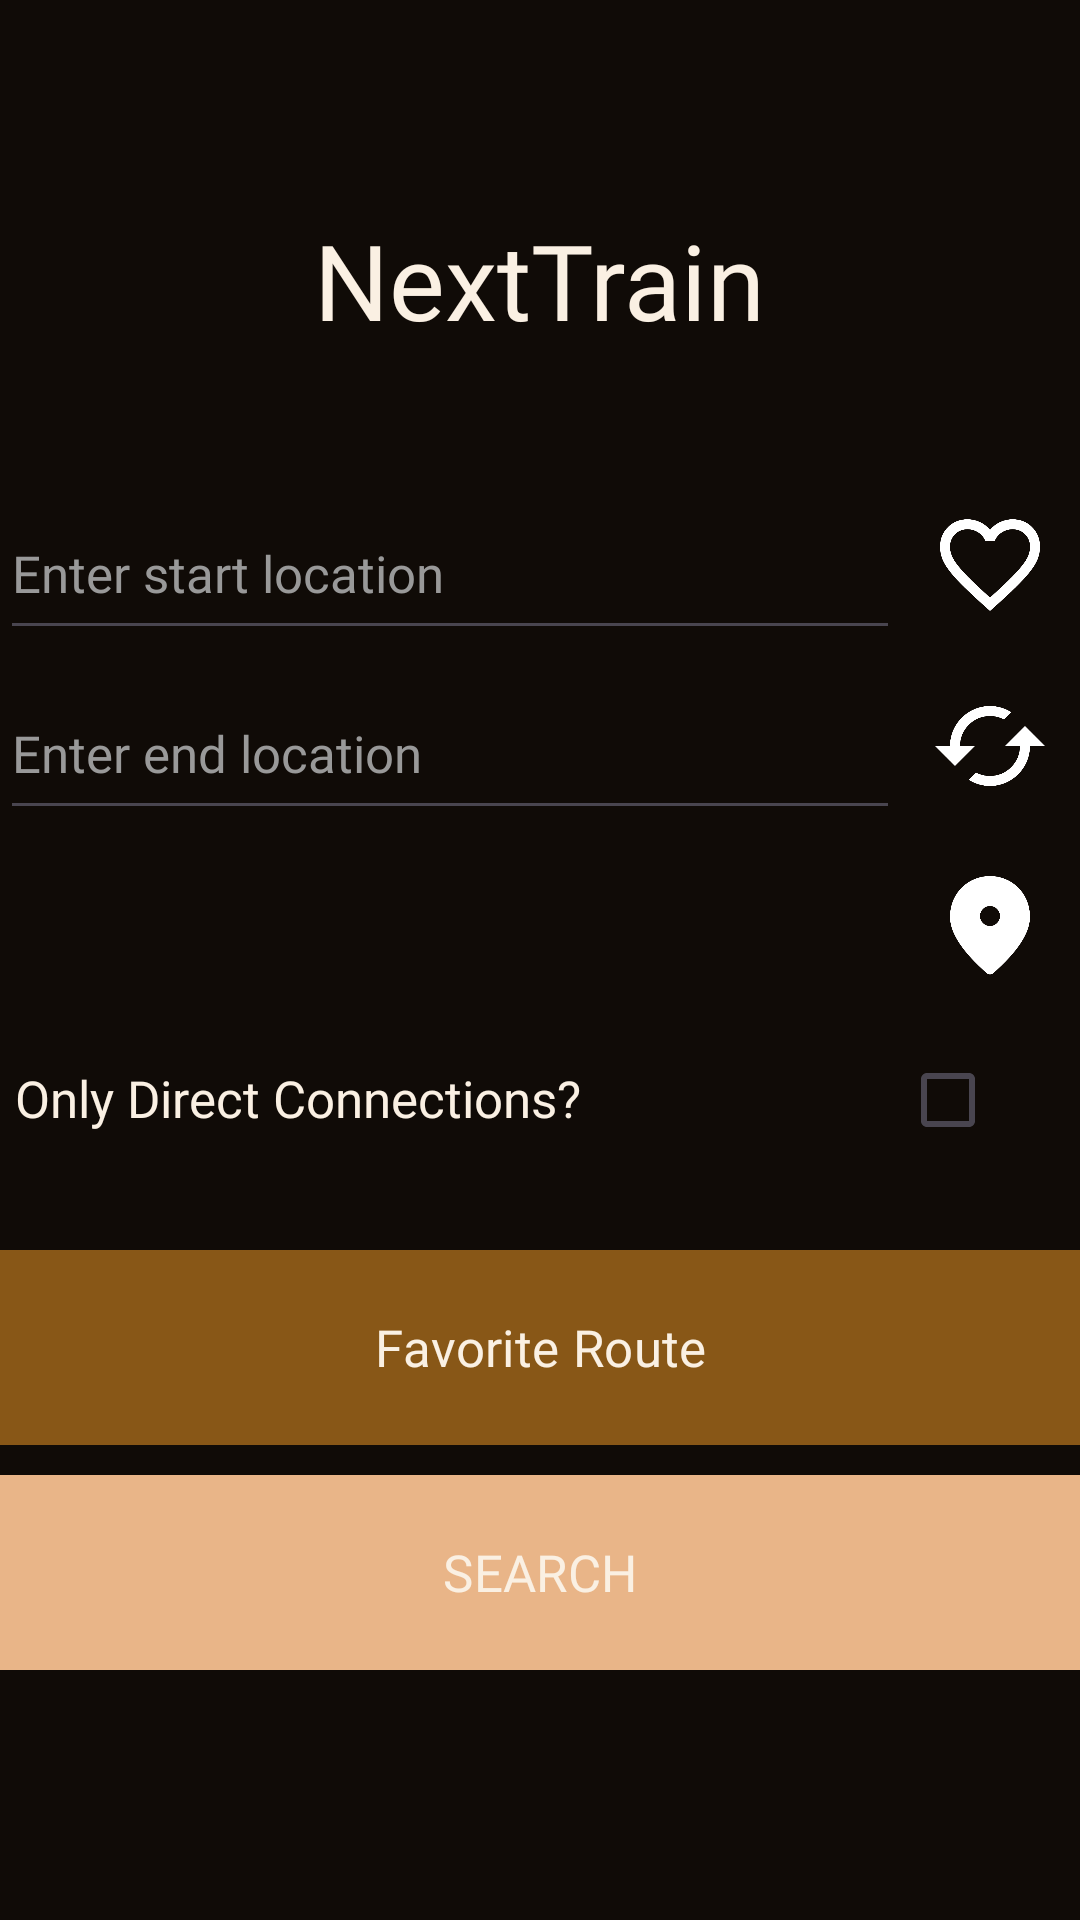

Write the Android layout XML for this screen, with the resource values it uses.
<!-- AndroidManifest.xml: application theme Theme.NextTrain -->
<!-- res/layout/fragment_main.xml -->
<?xml version="1.0" encoding="utf-8"?>
<FrameLayout xmlns:android="http://schemas.android.com/apk/res/android"
    xmlns:tools="http://schemas.android.com/tools"
    xmlns:app="http://schemas.android.com/apk/res-auto"
    android:layout_width="match_parent"
    android:layout_height="match_parent"
    android:background="@color/background"
    tools:context=".MainFragment">

    <androidx.constraintlayout.widget.ConstraintLayout
        android:layout_width="match_parent"
        android:layout_height="match_parent"
        android:paddingTop="70dp">

        <TextView
            android:id="@+id/appNameTextView"
            android:layout_width="wrap_content"
            android:layout_height="wrap_content"
            android:fontFamily="@font/orbitron_medium"
            android:text="@string/app_name"
            android:textColor="@color/text"
            android:textSize="35sp"
            app:layout_constraintTop_toTopOf="parent"
            app:layout_constraintStart_toStartOf="parent"
            app:layout_constraintEnd_toEndOf="parent"/>

        <LinearLayout
            android:id="@+id/linearLayout"
            android:layout_width="match_parent"
            android:layout_height="wrap_content"
            android:layout_marginTop="40dp"
            android:orientation="vertical"
            app:layout_constraintTop_toBottomOf="@id/appNameTextView">

            <LinearLayout
                android:layout_width="match_parent"
                android:layout_height="60dp"
                android:gravity="center_vertical"
                android:orientation="horizontal">

                <EditText
                    android:id="@+id/startLocationEditText"
                    android:layout_width="0dp"
                    android:layout_height="match_parent"
                    android:layout_weight="5"
                    android:autofillHints="none"
                    android:fontFamily="@font/montserrat_medium"
                    android:hint="@string/startLocation"
                    android:inputType="textNoSuggestions"
                    android:paddingBottom="1dp"
                    android:textColor="@color/text"
                    android:textColorHint="@color/text_color_hint"
                    android:textSize="17sp" />

                <ImageView
                    android:id="@+id/favoriteRouteImageView"
                    android:layout_width="0dp"
                    android:layout_height="40dp"
                    android:layout_marginTop="2dp"
                    android:layout_weight="1"
                    android:clickable="true"
                    android:contentDescription="@string/favorite_route_description"
                    android:focusable="true"
                    android:src="@drawable/not_favorite_icon"
                    tools:ignore="TouchTargetSizeCheck" />

            </LinearLayout>

            <LinearLayout
                android:layout_width="match_parent"
                android:layout_height="60dp"
                android:gravity="center_vertical"
                android:orientation="horizontal">

                <EditText
                    android:id="@+id/endLocationEditText"
                    android:layout_width="0dp"
                    android:layout_height="match_parent"
                    android:layout_weight="5"
                    android:autofillHints="none"
                    android:fontFamily="@font/montserrat_medium"
                    android:hint="@string/endLocation"
                    android:inputType="textNoSuggestions"
                    android:paddingBottom="1dp"
                    android:textColor="@color/text"
                    android:textColorHint="@color/text_color_hint"
                    android:textSize="17sp" />

                <ImageView
                    android:id="@+id/replaceDirectionsImageView"
                    android:layout_width="0dp"
                    android:layout_height="40dp"
                    android:layout_marginTop="2dp"
                    android:layout_weight="1"
                    android:clickable="true"
                    android:contentDescription="@string/replace_directions_description"
                    android:focusable="true"
                    android:src="@drawable/change_arrows_icon"
                    tools:ignore="TouchTargetSizeCheck" />
            </LinearLayout>

            <LinearLayout
                android:layout_width="match_parent"
                android:layout_height="60dp"
                android:gravity="center_vertical"
                android:orientation="horizontal">

                <TextView
                    android:id="@+id/timestampTextView"
                    android:layout_width="0dp"
                    android:layout_height="match_parent"
                    android:layout_weight="5"
                    android:text=""
                    android:fontFamily="@font/montserrat_medium"
                    android:paddingBottom="1dp"
                    android:textColor="@color/text"
                    android:paddingHorizontal="5dp"
                    android:textColorHint="@color/text"
                    android:gravity="center_vertical"
                    android:textSize="17sp" />

                <ImageView
                    android:id="@+id/locationImageView"
                    android:layout_width="0dp"
                    android:layout_height="40dp"
                    android:layout_marginTop="2dp"
                    android:layout_weight="1"
                    android:contentDescription="@string/location_icon_description"
                    android:src="@drawable/location_icon" />

            </LinearLayout>

            <LinearLayout
                android:layout_width="match_parent"
                android:layout_height="60dp"
                android:gravity="center_vertical"
                android:orientation="horizontal">

                <TextView
                    android:id="@+id/directConnectionTextView"
                    android:layout_width="0dp"
                    android:layout_height="match_parent"
                    android:layout_weight="5"
                    android:text="@string/direct_connection"
                    android:fontFamily="@font/montserrat_medium"
                    android:paddingBottom="1dp"
                    android:textColor="@color/text"
                    android:paddingHorizontal="5dp"
                    android:textColorHint="@color/text"
                    android:gravity="center_vertical"
                    android:textSize="17sp" />

                <CheckBox
                    android:id="@+id/directConnectionCheckBox"
                    android:layout_width="0dp"
                    android:layout_height="40dp"
                    android:layout_weight="1"
                    android:contentDescription="@string/location_icon_description"
                    android:src="@drawable/location_icon" />

            </LinearLayout>

            <com.google.android.material.button.MaterialButton
                android:id="@+id/favoriteRouteButton"
                android:layout_width="match_parent"
                android:layout_height="65dp"
                android:layout_marginTop="20dp"
                android:background="@color/secondary"
                app:backgroundTint="@color/secondary"
                android:fontFamily="@font/montserrat_medium"
                android:text="@string/last_direction_button_text"
                android:textColor="@color/text"
                android:textSize="17sp"
                android:focusable="true"
                android:clickable="true"
                android:backgroundTint="@color/secondary" />

            <com.google.android.material.button.MaterialButton
                android:id="@+id/searchButton"
                android:layout_width="match_parent"
                android:layout_height="65dp"
                android:layout_marginTop="10dp"
                android:background="@color/secondary"
                app:backgroundTint="@color/primary"
                android:fontFamily="@font/montserrat_medium"
                android:text="@string/searchButtonText"
                android:textColor="@color/text"
                android:textSize="17sp"
                android:focusable="true"
                android:clickable="true"/>

            <View
                android:id="@+id/dimOverlay"
                android:layout_width="match_parent"
                android:layout_height="match_parent"
                android:background="#80000000"
                android:visibility="gone" />

    
    
    
    
    
    
    
    
        </LinearLayout>
    </androidx.constraintlayout.widget.ConstraintLayout>

</FrameLayout>
<!-- res/layout/fragment_connection_item.xml (included above) -->
<LinearLayout xmlns:android="http://schemas.android.com/apk/res/android"
    xmlns:tools="http://schemas.android.com/tools"
    android:layout_width="match_parent"
    android:layout_height="108dp"
    android:orientation="vertical"
    android:background="@color/background"
    android:paddingHorizontal="8dp">

    
    <LinearLayout
        android:id="@+id/newDateDivider"
        android:layout_width="match_parent"
        android:layout_height="wrap_content"
        android:orientation="horizontal"
        android:layout_marginBottom="-10dp"
        android:gravity="center_vertical">

        <View
            android:layout_width="0dp"
            android:layout_height="1dp"
            android:layout_weight="1"
            android:background="@color/text" />

        <TextView
            android:id="@+id/newDateDividerTextView"
            android:layout_width="wrap_content"
            android:layout_height="wrap_content"
            android:text=""
            android:textColor="@color/text"
            android:paddingHorizontal="8dp"
            android:textSize="11sp"
            android:fontFamily="@font/montserrat"
            tools:ignore="SmallSp" />

        <View
            android:layout_width="0dp"
            android:layout_height="1dp"
            android:layout_weight="1"
            android:background="@color/text" />

    </LinearLayout>

    
    <View
        android:visibility="gone"
        android:id="@+id/dividerView"
        android:layout_width="match_parent"
        android:layout_height="1dp"
        android:background="@color/text"/>

    <LinearLayout
        android:layout_width="match_parent"
        android:layout_height="105dp"
        android:baselineAligned="false"
        android:orientation="horizontal"
        android:gravity="center"
        android:padding="8dp">

        <LinearLayout
            android:layout_width="0dp"
            android:layout_height="match_parent"
            android:orientation="vertical"
            android:layout_weight="3">

            <TextView
                android:id="@+id/departureArrival"
                android:layout_width="wrap_content"
                android:layout_height="wrap_content"
                android:textColor="@color/text"
                android:fontFamily="@font/montserrat_medium"
                android:text="Departure → Arrival"
                android:layout_marginBottom="2dp"
                android:textSize="22sp" />

            <TextView
                android:id="@+id/transfersTravel"
                android:layout_width="wrap_content"
                android:layout_height="wrap_content"
                android:fontFamily="@font/poppins"
                android:text="Transfers and travel time"
                android:textColor="@color/text"
                android:textSize="15sp" />










            <LinearLayout
                android:id="@+id/transportImagesContainer"
                android:layout_width="wrap_content"
                android:layout_height="wrap_content"
                android:orientation="horizontal"/>
        </LinearLayout>

    </LinearLayout>

</LinearLayout>
<!-- resources referenced by this layout -->
<resources>
  <color name="background">#100B07</color>
  <color name="primary">#e9b588</color>
  <color name="secondary">#885717</color>
  <color name="text">#faf0e3</color>
  <color name="text_color_hint">#999999</color>
  <!-- drawable change_arrows_icon: png bitmap (drawable, 16251 bytes) -->
  <!-- drawable location_icon: png bitmap (drawable, 16618 bytes) -->
  <!-- drawable not_favorite_icon: png bitmap (drawable, 21424 bytes) -->
  <string name="app_name">NextTrain</string>
  <string name="direct_connection">Only Direct Connections?</string>
  <string name="endLocation">Enter end location</string>
  <string name="favorite_route_description">Favorite Route Icon</string>
  <string name="last_direction_button_text">Favorite Route</string>
  <string name="location_icon_description">Train Icon</string>
  <string name="replace_directions_description">Replace Directions</string>
  <string name="searchButtonText">SEARCH</string>
  <string name="startLocation">Enter start location</string>
  <style name="Theme.NextTrain" parent="Base.Theme.NextTrain" />
  <style name="Base.Theme.NextTrain" parent="Theme.Material3.DayNight.NoActionBar">
          
          
      </style>
</resources>
